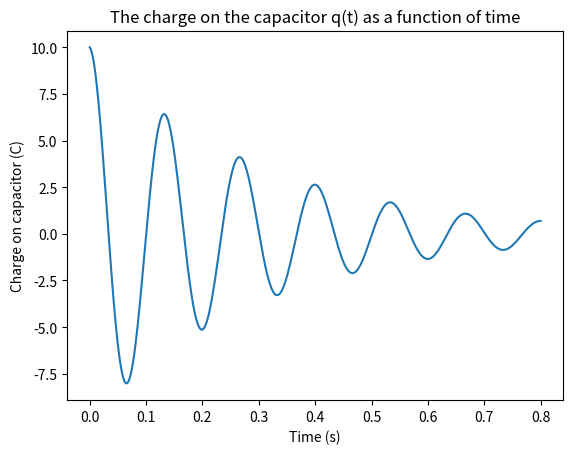

Generate this figure with matplotlib:
# -*- coding: utf-8 -*-
"""
Created on Tue Sep  1 23:10:11 2020

[redacted]
@title: Exercise 3: Charge plot
"""

import math
import numpy as np
import matplotlib.pyplot as plt

q_0 = 10
r = 60
l = 9
c = 0.00005
t = np.linspace(0, 0.8, 1000)

q = q_0*np.exp((-r*t)/(2*l))*np.cos(np.sqrt((1/(l*c))-((r/(2*l))**2))*t)

plt.plot(t, q)
plt.xlabel("Time (s)")
plt.ylabel("Charge on capacitor (C)")
plt.title("The charge on the capacitor q(t) as a function of time")
plt.show()